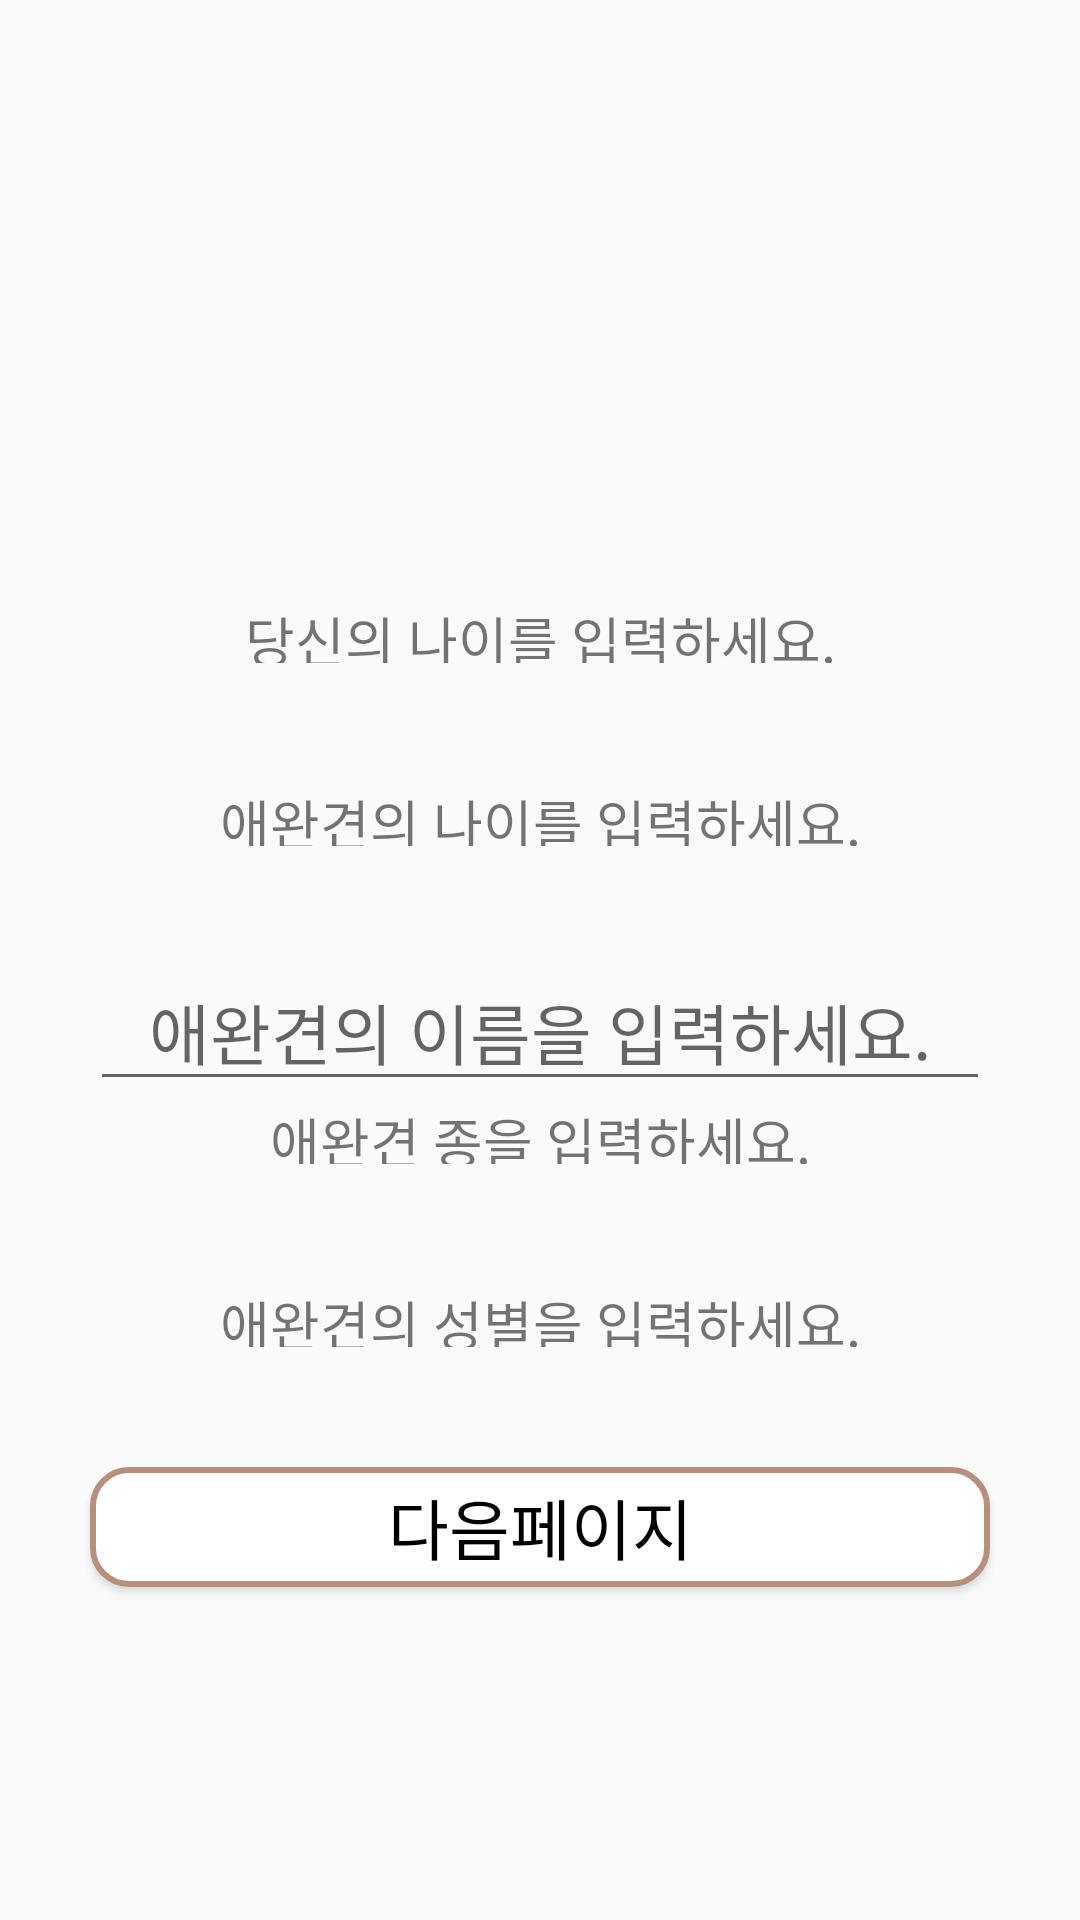

Reconstruct the res/layout file that produces this screen, plus the resources it refers to.
<!-- AndroidManifest.xml: application theme Theme.BusReservation -->
<!-- res/layout/activity_input_animal.xml -->
<?xml version="1.0" encoding="utf-8"?>
<androidx.constraintlayout.widget.ConstraintLayout xmlns:android="http://schemas.android.com/apk/res/android"
    xmlns:app="http://schemas.android.com/apk/res-auto"
    xmlns:tools="http://schemas.android.com/tools"
    android:id="@+id/back_view"
    android:layout_width="match_parent"
    android:layout_height="match_parent"
    tools:context=".InputAnimal">

    <ImageView
        android:id="@+id/main"
        android:scaleType="fitXY"
        android:textAlignment="center"
        android:layout_width="match_parent"
        android:layout_height="200dp"
        android:layout_gravity="center"
        android:layout_marginTop="0dp"
        android:src="@drawable/main1"
        app:layout_constraintLeft_toLeftOf="parent"
        app:layout_constraintRight_toRightOf="parent"
        app:layout_constraintTop_toTopOf="parent"/>

    <androidx.appcompat.widget.LinearLayoutCompat
        android:orientation="vertical"
        android:layout_marginTop="200dp"
        android:layout_width="match_parent"
        android:layout_height="match_parent">

        <TextView
            android:layout_width="300dp"
            android:layout_height="21dp"
            android:layout_gravity="center"
            android:textSize="18dp"
            android:text="당신의 나이를 입력하세요."
            android:textAlignment="center"
            android:textFontWeight="@android:integer/config_longAnimTime"
            app:layout_constraintLeft_toLeftOf="parent"
            app:layout_constraintRight_toRightOf="parent"
            app:layout_constraintTop_toTopOf="parent" />

    <ListView
        android:id="@+id/user_age"
        android:layout_width="300dp"
        android:layout_height="40dp"
        android:layout_gravity="center"
        android:autoSizeTextType="uniform"
        android:textAlignment="center"
        android:textFontWeight="@android:integer/config_longAnimTime"
        app:layout_constraintLeft_toLeftOf="parent"
        app:layout_constraintRight_toRightOf="parent"
        app:layout_constraintTop_toTopOf="parent" />

    <TextView
        android:visibility="gone"
        android:id="@+id/user_age_txt"
        android:layout_width="300dp"
        android:layout_height="40dp"
        android:layout_gravity="center"
        android:textSize="22dp"
        android:textAlignment="center"
        android:textFontWeight="@android:integer/config_longAnimTime"
        app:layout_constraintLeft_toLeftOf="parent"
        app:layout_constraintRight_toRightOf="parent"
        app:layout_constraintTop_toTopOf="parent" />

    <TextView
        android:layout_width="300dp"
        android:layout_height="21dp"
        android:layout_gravity="center"
        android:textSize="18dp"
        android:text="애완견의 나이를 입력하세요."
        android:textAlignment="center"
        android:textFontWeight="@android:integer/config_longAnimTime"
        app:layout_constraintLeft_toLeftOf="parent"
        app:layout_constraintRight_toRightOf="parent"
        app:layout_constraintTop_toTopOf="parent" />

    <ListView
        android:id="@+id/pet_age"
        android:layout_width="300dp"
        android:layout_height="40dp"
        android:layout_gravity="center"
        android:textAlignment="center"
        android:autoSizeTextType="uniform"
        android:textFontWeight="@android:integer/config_longAnimTime"
        app:layout_constraintLeft_toLeftOf="parent"
        app:layout_constraintRight_toRightOf="parent"
        app:layout_constraintTop_toTopOf="parent"/>

    <TextView
        android:visibility="gone"
        android:id="@+id/pet_age_txt"
        android:layout_width="300dp"
        android:layout_height="40dp"
        android:layout_gravity="center"
        android:textAlignment="center"
        android:textFontWeight="@android:integer/config_longAnimTime"
        android:textSize="22dp"
        app:layout_constraintLeft_toLeftOf="parent"
        app:layout_constraintRight_toRightOf="parent"
        app:layout_constraintTop_toTopOf="parent"/>

    <EditText
        android:id="@+id/pet_name"
        android:layout_width="300dp"
        android:layout_height="45dp"
        android:layout_gravity="center"
        android:textAlignment="center"
        android:hint="애완견의 이름을 입력하세요."
        android:textSize="22dp"
        android:textFontWeight="@android:integer/config_longAnimTime"
        app:layout_constraintLeft_toLeftOf="parent"
        app:layout_constraintRight_toRightOf="parent"
        app:layout_constraintTop_toTopOf="parent"/>

        <TextView
            android:layout_width="300dp"
            android:layout_height="21dp"
            android:layout_gravity="center"
            android:textSize="18dp"
            android:text="애완견 종을 입력하세요."
            android:textAlignment="center"
            android:textFontWeight="@android:integer/config_longAnimTime"
            app:layout_constraintLeft_toLeftOf="parent"
            app:layout_constraintRight_toRightOf="parent"
            app:layout_constraintTop_toTopOf="parent" />

    <ListView
        android:id="@+id/pet_breed"
        android:layout_width="300dp"
        android:layout_height="40dp"
        android:layout_gravity="center"
        android:textAlignment="center"
        android:autoSizeTextType="uniform"
        android:textFontWeight="@android:integer/config_longAnimTime"
        app:layout_constraintLeft_toLeftOf="parent"
        app:layout_constraintRight_toRightOf="parent"
        app:layout_constraintTop_toTopOf="parent"/>

    <TextView
        android:visibility="gone"
        android:id="@+id/pet_breed_txt"
        android:layout_width="300dp"
        android:layout_height="40dp"
        android:layout_gravity="center"
        android:textAlignment="center"
        android:textFontWeight="@android:integer/config_longAnimTime"
        android:textSize="22dp"
        app:layout_constraintLeft_toLeftOf="parent"
        app:layout_constraintRight_toRightOf="parent"
        app:layout_constraintTop_toTopOf="parent"/>

        <TextView
            android:layout_width="300dp"
            android:layout_height="21dp"
            android:layout_gravity="center"
            android:textSize="18dp"
            android:text="애완견의 성별을 입력하세요."
            android:textAlignment="center"
            android:textFontWeight="@android:integer/config_longAnimTime"
            app:layout_constraintLeft_toLeftOf="parent"
            app:layout_constraintRight_toRightOf="parent"
            app:layout_constraintTop_toTopOf="parent" />

    <ListView
        android:id="@+id/pet_gender"
        android:layout_width="300dp"
        android:layout_height="40dp"
        android:layout_gravity="center"
        android:textAlignment="center"
        android:textFontWeight="@android:integer/config_longAnimTime"
        app:layout_constraintLeft_toLeftOf="parent"
        app:layout_constraintRight_toRightOf="parent"
        app:layout_constraintTop_toTopOf="parent"/>

    <TextView
        android:visibility="gone"
        android:id="@+id/pet_gender_txt"
        android:layout_width="300dp"
        android:layout_height="40dp"
        android:layout_gravity="center"
        android:textAlignment="center"
        android:textSize="18dp"
        android:textFontWeight="@android:integer/config_longAnimTime"
        app:layout_constraintLeft_toLeftOf="parent"
        app:layout_constraintRight_toRightOf="parent"
        app:layout_constraintTop_toTopOf="parent"/>

    <Button
        android:id="@+id/next"
        android:layout_width="300dp"
        android:layout_height="40dp"
        android:layout_gravity="center"
        android:textAlignment="center"
        android:background="@drawable/edge"
        android:textColor="@android:color/black"
        android:text="다음페이지"
        android:textColorLink="@color/white"
        android:textSize="22dp"

        app:layout_constraintLeft_toLeftOf="parent"
        app:layout_constraintRight_toRightOf="parent"
        app:layout_constraintTop_toTopOf="parent"/>
    </androidx.appcompat.widget.LinearLayoutCompat>

</androidx.constraintlayout.widget.ConstraintLayout>
<!-- resources referenced by this layout -->
<resources>
  <color name="white">#FFFFFFFF</color>
  <!-- drawable edge (drawable) -->
  <?xml version="1.0" encoding="utf-8"?>
      <shape xmlns:android="http://schemas.android.com/apk/res/android"
          android:padding="15dp"
          android:shape="rectangle" >
      <solid android:color="#FFF" />
      <corners
          android:bottomLeftRadius="12dp"
          android:bottomRightRadius="12dp"
          android:topLeftRadius="12dp"
          android:topRightRadius="12dp" />
      <stroke
          android:width="2dp"
          android:color="#b6907f" />
  </shape>
  <style name="Theme.BusReservation" parent="Theme.AppCompat.Light">
          
          <item name="colorPrimary">@color/purple_500</item>
          <item name="colorPrimaryVariant">@color/purple_700</item>
          <item name="colorOnPrimary">@color/white</item>
          
          <item name="colorSecondary">@color/teal_200</item>
          <item name="colorSecondaryVariant">@color/teal_700</item>
          <item name="colorOnSecondary">@color/black</item>
          
          <item name="android:statusBarColor" tools:targetApi="l">?attr/colorPrimaryVariant</item>
          
          <item name="windowNoTitle">true</item>
          <item name="windowActionBar">false</item>
          <item name="android:windowAnimationStyle">@null</item>
          <item name="android:windowContentOverlay">@null</item>
          <item name="android:windowFullscreen">true</item>
  
  
      </style>
  <color name="purple_500">#FF6200EE</color>
  <color name="purple_700">#FF3700B3</color>
  <color name="teal_200">#FF03DAC5</color>
  <color name="teal_700">#FF018786</color>
  <color name="black">#FF000000</color>
</resources>
